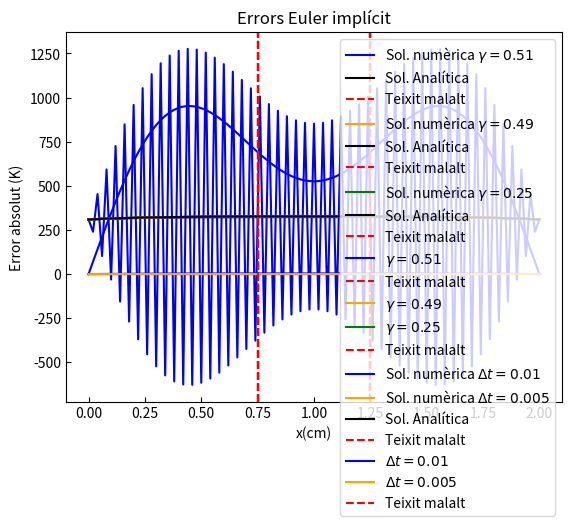

This chart was generated by the following Python code:
# -*- coding: utf-8 -*-
"""
Created on Thu Nov 28 16:08:18 2024

[redacted]
"""


import numpy as np
import matplotlib.pyplot as plt



# Dades---------
T_c=36.5+273.15 #temperatura inicial i de contorn al cos
t_a = 0.025 #temps al que volem trobar el perfil de temperatures
P_ext=944000
k=0.56
l_0=0.02
T_0=P_ext*(l_0**2)/k #674 , Temperatura de normalització

#SOLUCIÓ ANALÍTICA----------------------------
N_fourier= int(np.power(10,4))
def T_anal(x,t):
    sumatori= sum( (4*(1-np.exp(-((2*n-1)**2)*(np.pi**2)*t))*np.sin((2*n-1)*np.pi*x)) / ((2*n-1)*np.pi)**3 for n in range(1,N_fourier))
    
    return (T_c/T_0)+((sumatori))

x_dib=np.linspace(0,1,101)

# SOLUCIONS NUMÈRIQUES-----------------------------------------------------
#Nº punts maiats espaial
N=101

#Increments en x
Dx = 1/(101-1) #delta_x= 0.01

#EULER EXPLÍCIT --------------------------------

#j va de 1 a 101
# n comença al 1

#Gamma = deltat/(deltax)^2
gamma=[0.51,0.49,0.25]


sol_exp=[]
error_exp_list= []

for g in gamma:
  p_x=101
  Dt=g*(Dx**2)
  p_t=int(t_a/(Dt))+1

  Texp=np.zeros((p_x,p_t))


  Texp[0, :] = T_c/T_0   # CC: T(t,0)=T_c
  Texp[-1, :] = T_c/T_0  # CC: T(t,1)=T_c
  Texp[:,0] = T_c/T_0    # CI: T(0,x)=T_c


  for n in range(0,p_t-1,1): #itera sobre el temps
    for j in range(1,100,1): #itera sobre la posicio
         Texp[j,n+1]= g*(Texp[j+1,n]-2*Texp[j,n]+Texp[j-1,n]) + g*(Dx**2) + Texp[j,n]

  sol_exp.append((Texp[:,-1], g))


#Plotting-----------------------
#Colors triats:
    # gamma = 0.51 blau
    # gamma = 0.49 taronja
    # gamma = 0.25 verd

color_list = ["blue", "orange", "green"]
for i in range(3):
    
    plt.title("Euler explícit")
    plt.tick_params(axis='both', direction='in')
    plt.xlabel('x (cm)')
    plt.ylabel('T(x,ta) (K)')
    plt.plot(x_dib*2, (sol_exp[i][0])*T_0, label=f"Sol. numèrica $\\gamma = {sol_exp[i][1]}$", color=color_list[i])
    plt.plot(x_dib*2, (T_anal(x_dib,t_a))*T_0, label="Sol. Analítica", color="black")
    plt.axvline(0.75, linestyle='--', color="red", label="Teixit malalt")
    plt.axvline(1.25, linestyle='--', color="red")
    plt.legend(loc="upper right")
    plt.show()
    
    #Càlcul d'errors-----------
    error_exp=np.abs(sol_exp[i][0]-T_anal(x_dib,t_a))
    error_exp_list.append(error_exp)

#Plot error-----------------
plt.title("Errors Euler explícit")
plt.tick_params(axis='both', direction='in')
plt.xlabel("x(cm)")
plt.ylabel("Error absolut (K)")
plt.plot(x_dib*2,(error_exp_list[0])*T_0, label=f"$\\gamma = {sol_exp[0][1]}$", color=color_list[0])
plt.axvline(0.75, linestyle='--', color="red", label="Teixit malalt")
plt.axvline(1.25, linestyle='--', color="red")
plt.legend(loc="upper right")
plt.show()


for j in range(1,3,1):
    plt.plot(x_dib*2,(error_exp_list[j])*T_0, label=f"$\\gamma = {sol_exp[j][1]}$", color=color_list[j])

plt.axvline(0.75, linestyle='--', color="red", label="Teixit malalt")
plt.axvline(1.25, linestyle='--', color="red")
plt.title("Errors Euler explícit")
plt.tick_params(axis='both', direction='in')
plt.xlabel("x(cm)")
plt.ylabel("Error absolut (K)")
plt.legend(loc="upper right")
plt.show()



#EULER IMPLÍCIT---------------------
Dx = 0.01
Dt = [Dx, 0.5 * Dx]

sol_imp = []
error_imp_list=[]

for t in Dt:
    p_x = 101
    p_t = int(round(t_a / t)) + 1
    gamma = t / (Dx ** 2)

    #Definim la nostra matriu de temperatures T_j^n
    Timp = np.zeros((p_x, p_t))
    Timp[0, :] = T_c/T_0   # CC: T(t,0) = T_c
    Timp[-1, :] = T_c / T_0 # CC: T(t,1) = T_c
    Timp[:, 0] = T_c / T_0  # CI: T(0,x) = T_c

    #Resolem el sistema d'equacions amb matrius
    #aquest proces ens donara el vector columna Tj^n pel qual després haurem de resoldre pel 
    for n in range(1, p_t):
        

            # MATRIU A
            A = np.zeros((p_x-2, p_x-2))    
        
            #Diagonals d'A
            upper_diag = -gamma*np.ones(p_x-3)
            diag = (1+2*gamma)*np.ones(p_x-2)
            lower_diag = -gamma*np.ones(p_x-3)

            A = np.diag(diag) + np.diag(lower_diag, -1) + np.diag(upper_diag, 1)
        
            #MATRIU b
            b = Timp[1:-1, n - 1] + t #b escull T_j^n-1 de j=1,...,N-1 
            b[0]+= gamma*Timp[0,n] #afegim les condicions de contorn al vector b
            b[-1] += gamma*Timp[-1,n]
        
            
            Timp[1:-1,n]= np.linalg.solve(A,b)
            
    sol_imp.append((Timp[:,-1], t))


#Plotting------------------------------
for i in range(2):
    
    plt.title("Euler implícit")
    plt.tick_params(axis='both', direction='in')
    plt.xlabel('x(cm)')
    plt.ylabel('T(x,ta) (K)')
    plt.plot(x_dib*2, (sol_imp[i][0])*T_0, label=f"Sol. numèrica $\\Delta t= {sol_imp[i][1]}$", color=color_list[i])
    
    #Càlcul d'errors-----------
    error_imp=np.abs((sol_imp[i][0])-(T_anal(x_dib,t_a)))
    error_imp_list.append(error_imp)

plt.plot(x_dib*2, (T_anal(x_dib,t_a))*T_0, label="Sol. Analítica", color='black')
plt.axvline(0.75, linestyle='--', color="red", label="Teixit malalt")
plt.axvline(1.25, linestyle='--', color="red")
plt.legend(loc="lower right")
plt.show()


#Plot error-----------------
plt.title("Errors Euler implícit")
plt.xlabel("x(cm)")
plt.ylabel("Error absolut (K)")
for j in range(2):
    plt.plot(x_dib*2, (error_imp_list[j])*T_0, label=f"$\\Delta t= {sol_imp[j][1]}$", color=color_list[j])
    
plt.axvline(0.75, linestyle='--', color="red", label="Teixit malalt")
plt.axvline(1.25, linestyle='--', color="red")    
plt.legend(loc="upper right")
plt.show()
